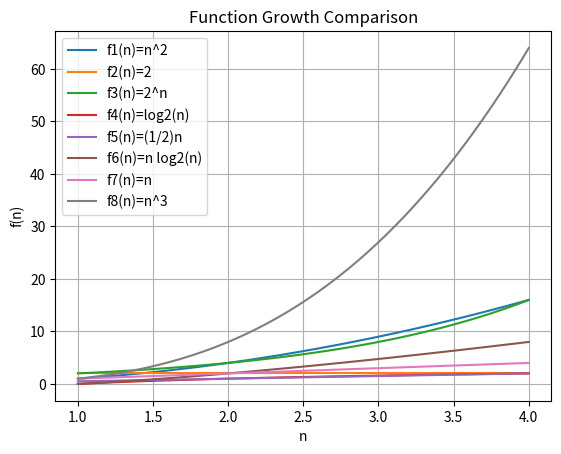

Recreate this plot in Python.
import numpy as np
import matplotlib.pyplot as plt


def f1(n):
    return n ** 2


def f2(n):
    return np.full_like(n, 2)


def f3(n):
    return 2 ** n


def f4(n):
    return np.log2(n)


def f5(n):
    return (1 / 2) * n


def f6(n):
    return n * np.log2(n)


def f7(n):
    return n


def f8(n):
    return n ** 3


def f_plot(n_values, f_values):
    plt.plot(n_values, f_values)


n_values = np.linspace(1, 4, 100)

f1_values = f1(n_values)
f2_values = f2(n_values)
f3_values = f3(n_values)
f4_values = f4(n_values)
f5_values = f5(n_values)
f6_values = f6(n_values)
f7_values = f7(n_values)
f8_values = f8(n_values)

plt.plot(n_values, f1_values, label='f1(n)=n^2')
plt.plot(n_values, f2_values, label='f2(n)=2')
plt.plot(n_values, f3_values, label='f3(n)=2^n')
plt.plot(n_values, f4_values, label='f4(n)=log2(n)')
plt.plot(n_values, f5_values, label='f5(n)=(1/2)n')
plt.plot(n_values, f6_values, label='f6(n)=n log2(n)')
plt.plot(n_values, f7_values, label='f7(n)=n')
plt.plot(n_values, f8_values, label='f8(n)=n^3')

plt.xlabel('n')
plt.ylabel('f(n)')
plt.title('Function Growth Comparison')
plt.legend()
plt.grid(True)

plt.show()
